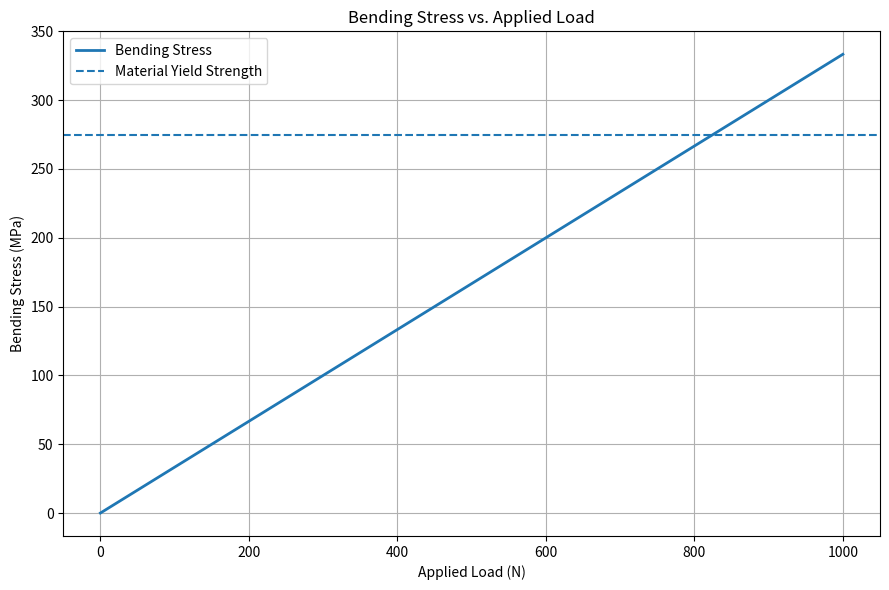

This figure's Python source: (Note: this script raises an exception after producing the figure.)
"""
Gusseted Bracket — Stress Analysis
Project 3: Mechanical Engineering Portfolio

Bending stress response under varying applied loads.
"""

import matplotlib.pyplot as plt
import numpy as np

# MATERIAL AND GEOMETRY

youngs_modulus = 69_000e6  # Pa
base_length = 120e-3  # m
base_width = 60e-3  # m
base_thickness = 6e-3  # m

# CROSS SECTION PROPERTIES

second_moment_area = (base_width * base_thickness**3) / 12

# APPLIED LOAD RANGE

load_values = np.linspace(0, 1000, 100)

# BENDING STRESS CALCULATION

bending_moments = load_values * base_length
bending_stresses = (bending_moments * (base_thickness / 2)) / second_moment_area

# DEFLECTION CALCULATION

deflections = (load_values * base_length**3) / (3 * youngs_modulus * second_moment_area)
deflections_mm = deflections * 1000

# FACTOR OF SAFETY CALCULATION

yield_strength = 275e6  # Pa

factor_of_safety_values = yield_strength / bending_stresses
factor_of_safety_values[0] = np.inf

# CONVERT TO MPa

bending_stresses_mpa = bending_stresses / 1e6

# PLOT

plt.figure(figsize=(9, 6))
plt.plot(load_values, bending_stresses_mpa, label="Bending Stress", linewidth=2)

yield_strength = 275  # MPa
plt.axhline(y=yield_strength, linestyle="--", label="Material Yield Strength")

plt.xlabel("Applied Load (N)")
plt.ylabel("Bending Stress (MPa)")
plt.title("Bending Stress vs. Applied Load")
plt.grid(True)
plt.legend()
plt.tight_layout()

plt.savefig("results/bending_stress_vs_load.png", dpi=300, bbox_inches="tight")

plt.show()


# CREATE DEFLECTION PLOT

plt.figure(figsize=(9, 6))

plt.plot(load_values, deflections_mm, label="Tip Deflection", linewidth=2)

plt.axvline(x=500, linestyle="--", label="Design Load (500 N)")

plt.xlabel("Applied Load (N)")
plt.ylabel("Deflection (mm)")
plt.title("Bracket Deflection vs. Applied Load")

plt.grid(True)
plt.legend()
plt.tight_layout()

plt.savefig("results/deflection_vs_load.png", dpi=300, bbox_inches="tight")

plt.show()


# CREATE FACTOR OF SAFETY PLOT

plt.figure(figsize=(9, 6))

plt.plot(load_values, factor_of_safety_values, label="Factor of Safety", linewidth=2)

plt.axhline(y=1.0, linestyle="--", label="Yield Threshold (FoS = 1)")

plt.axvline(x=500, linestyle=":", label="Design Load (500 N)")

plt.xlabel("Applied Load (N)")
plt.ylabel("Factor of Safety")
plt.title("Factor of Safety vs. Applied Load")

plt.ylim(0, 5)
plt.grid(True)
plt.legend()
plt.tight_layout()

plt.savefig("results/factor_of_safety_vs_load.png", dpi=300, bbox_inches="tight")

plt.show()
